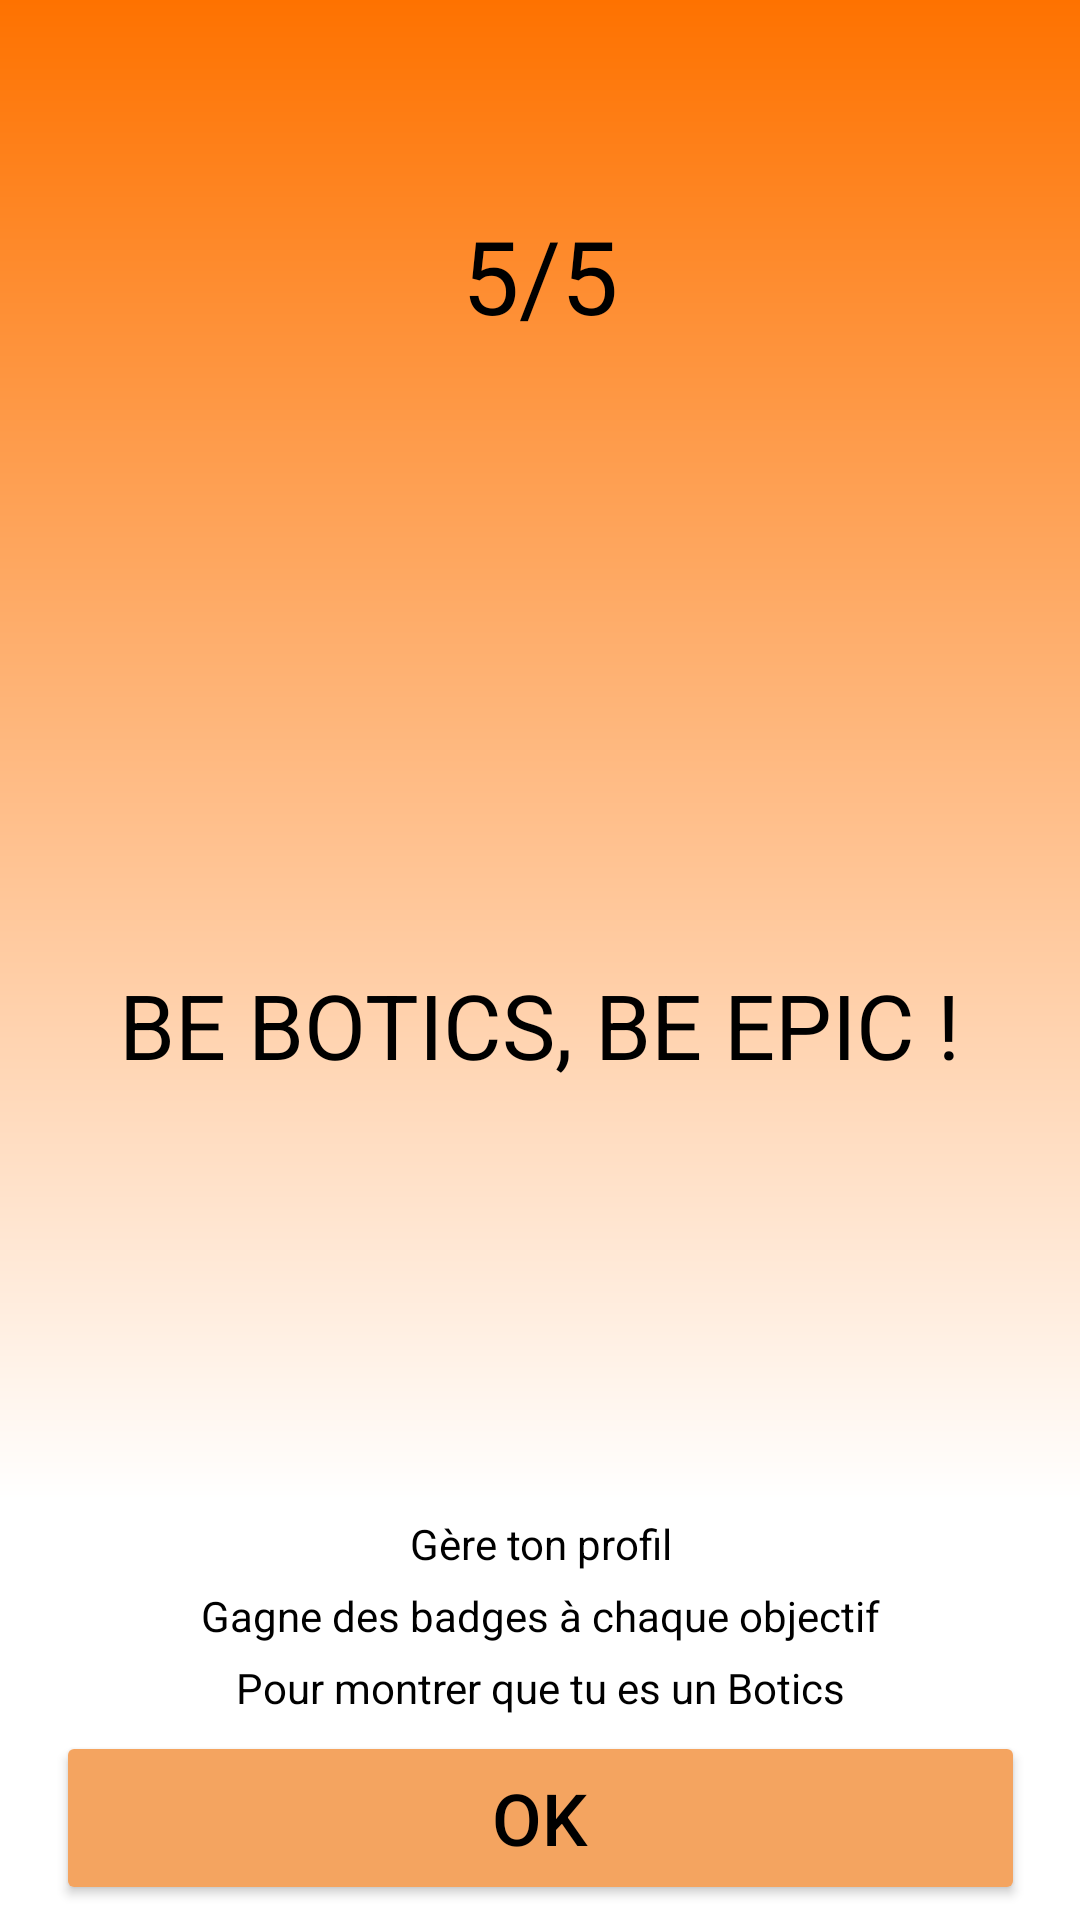

Android layout source for this screen:
<!-- AndroidManifest.xml: application theme Theme.Botics -->
<!-- res/layout/activity_presentation5.xml -->
<?xml version="1.0" encoding="utf-8"?>
<androidx.constraintlayout.widget.ConstraintLayout xmlns:android="http://schemas.android.com/apk/res/android"
    xmlns:app="http://schemas.android.com/apk/res-auto"
    xmlns:tools="http://schemas.android.com/tools"
    android:layout_width="match_parent"
    android:layout_height="match_parent"
    android:background="@color/white"
    tools:context=".Presentation5">

    <LinearLayout
        android:id="@+id/linearLayout"
        android:layout_width="0dp"
        android:layout_height="500dp"
        android:background="@drawable/background"
        android:gravity="center"
        android:orientation="vertical"
        app:layout_constraintBottom_toBottomOf="parent"
        app:layout_constraintEnd_toEndOf="parent"
        app:layout_constraintHorizontal_bias="0.454"
        app:layout_constraintStart_toStartOf="parent"
        app:layout_constraintTop_toTopOf="parent"
        app:layout_constraintVertical_bias="0.0">

        <TextView
            android:id="@+id/textView1"
            android:layout_width="wrap_content"
            android:layout_height="wrap_content"
            android:layout_weight="1"
            android:gravity="center"
            android:textColor="@color/black"
            android:text="5/5"
            android:textSize="34sp" />

        <TextView
            android:id="@+id/textView2"
            android:layout_width="wrap_content"
            android:layout_height="wrap_content"
            android:layout_weight="2"
            android:gravity="center"
            android:textColor="@color/black"
            android:text="BE BOTICS, BE EPIC !"
            android:textSize="30sp" />
    </LinearLayout>

    <TextView
        android:id="@+id/textView3"
        android:layout_width="wrap_content"
        android:layout_height="wrap_content"
        android:gravity="center"
        android:textColor="@color/black"
        android:text="Gère ton profil"
        app:layout_constraintBottom_toTopOf="@+id/textView4"
        app:layout_constraintEnd_toEndOf="parent"
        app:layout_constraintStart_toStartOf="parent"
        app:layout_constraintTop_toBottomOf="@+id/linearLayout" />

    <TextView
        android:id="@+id/textView4"
        android:layout_width="wrap_content"
        android:layout_height="wrap_content"
        android:gravity="center"
        android:textColor="@color/black"
        android:text="Gagne des badges à chaque objectif"
        app:layout_constraintBottom_toTopOf="@+id/textView5"
        app:layout_constraintEnd_toEndOf="parent"
        app:layout_constraintStart_toStartOf="parent"
        app:layout_constraintTop_toBottomOf="@+id/textView3" />

    <TextView
        android:id="@+id/textView5"
        android:layout_width="wrap_content"
        android:layout_height="wrap_content"
        android:gravity="center"
        android:textColor="@color/black"
        android:text="Pour montrer que tu es un Botics"
        app:layout_constraintBottom_toTopOf="@+id/suivant"
        app:layout_constraintEnd_toEndOf="parent"
        app:layout_constraintStart_toStartOf="parent"
        app:layout_constraintTop_toBottomOf="@+id/textView4" />

    <Button
        android:id="@+id/suivant"
        android:text="OK"
        android:layout_width="323dp"
        android:layout_height="58dp"
        android:backgroundTint="#F4A460"
        android:textColor="#000000"
        android:textSize="24sp"
        app:cornerRadius="24dp"
        app:layout_constraintBottom_toBottomOf="parent"
        app:layout_constraintEnd_toEndOf="parent"
        app:layout_constraintStart_toStartOf="parent"
        app:layout_constraintTop_toBottomOf="@+id/textView5" />
</androidx.constraintlayout.widget.ConstraintLayout>
<!-- resources referenced by this layout -->
<resources>
  <!-- drawable background (drawable) -->
  <?xml version="1.0" encoding="utf-8"?>
  <shape xmlns:tools="http://schemas.android.com/tools"
      xmlns:android="http://schemas.android.com/apk/res/android"
      tools:ignore="ExtraText">
       <gradient android:startColor="#fe7200" android:endColor="#ffffff" android:angle="270"/>`
      
  </shape>
  <style name="Theme.Botics" parent="Theme.MaterialComponents.DayNight.NoActionBar">
          
          <item name="colorPrimary">@color/purple_500</item>
          <item name="colorPrimaryVariant">@color/purple_700</item>
          <item name="colorOnPrimary">@color/white</item>
          
          <item name="colorSecondary">@color/teal_200</item>
          <item name="colorSecondaryVariant">@color/teal_700</item>
          <item name="colorOnSecondary">@color/black</item>
          
          <item name="android:statusBarColor">?attr/colorPrimaryVariant</item>
          
      </style>
  <!-- not gathered from this repository: default colours our renderer supplied (Android Studio template values) -->
  <color name="purple_500">#FF6200EE</color>
  <color name="purple_700">#FF3700B3</color>
  <color name="teal_200">#FF03DAC5</color>
  <color name="teal_700">#FF018786</color>
  <color name="black">#FF000000</color>
  <color name="white">#FFFFFFFF</color>
</resources>
